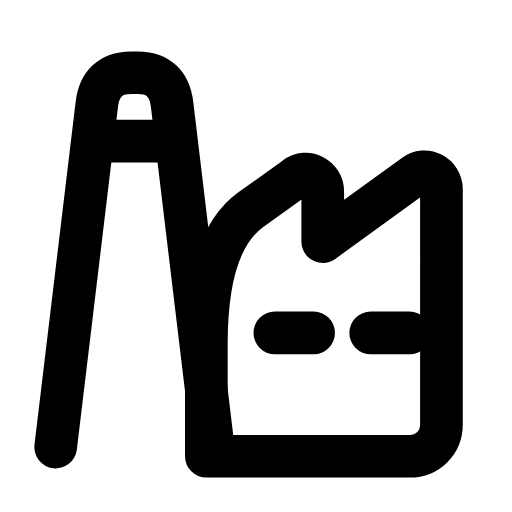
t = 0.00 s
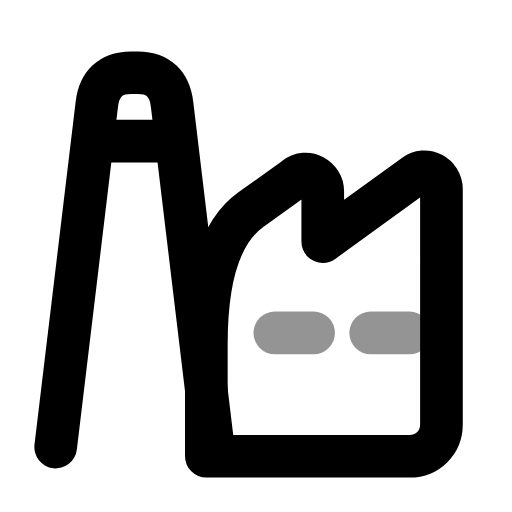
t = 0.27 s
t = 0.54 s: frame unchanged from t = 0.00 s, image omitted
t = 0.83 s: frame unchanged from t = 0.00 s, image omitted
t = 1.12 s: frame unchanged from t = 0.00 s, image omitted
t = 1.41 s: frame unchanged from t = 0.00 s, image omitted

The animated SVG that drew these frames (rendered in a browser with its animation timeline set to each time). Animation: 1 SMIL element (animate=1); one cycle of 1.70 s, repeats indefinitely.

<svg xmlns="http://www.w3.org/2000/svg" width="24" height="24" viewBox="0 0 24 24" fill="none"><g transform="translate(-0.814 -0.871) scale(1.07)"><path stroke="currentColor" stroke-width="1.869" stroke-linecap="round" stroke-linejoin="round" fill="none" d="M3.2 20.4L5 5.4C5.1 4.5 5.6 4 6.5 4L6.8 4C7.7 4 8.2 4.5 8.3 5.4L10.1 20.4"></path><path stroke="currentColor" stroke-width="1.869" stroke-linecap="round" stroke-linejoin="round" fill="none" d="M4.9 7L8.4 7"></path><path stroke="currentColor" stroke-width="1.869" stroke-linecap="round" stroke-linejoin="round" fill="none" d="M9.8 20.4L9.8 15.9Q9.8 11.4 11.75 10L13.7 8.6C14.2 8.2 14.9 8.6 14.9 9.2L14.9 11.4L18.9 8.5C19.4 8.1 20.1 8.5 20.1 9.1L20.1 19.4C20.1 20.2 19.5 20.8 18.7 20.8L9.8 20.8Z"></path><path stroke="currentColor" stroke-width="1.869" stroke-linecap="round" stroke-linejoin="round" fill="none" d="M12.8 15.4L14.5 15.4M17 15.4L18.7 15.4"><animate attributeName="opacity" values="1;1;0.3;1;1;1;1;0.3;1;1;1" keyTimes="0;0.144;0.207;0.27;0.45;0.6;0.72;0.762;0.804;0.9;1" dur="1.7s" repeatCount="indefinite" calcMode="spline" keySplines="0.16 1 0.3 1;0.16 1 0.3 1;0.16 1 0.3 1;0.16 1 0.3 1;0.16 1 0.3 1;0.16 1 0.3 1;0.16 1 0.3 1;0.16 1 0.3 1;0.16 1 0.3 1;0.16 1 0.3 1"/></path></g></svg>
